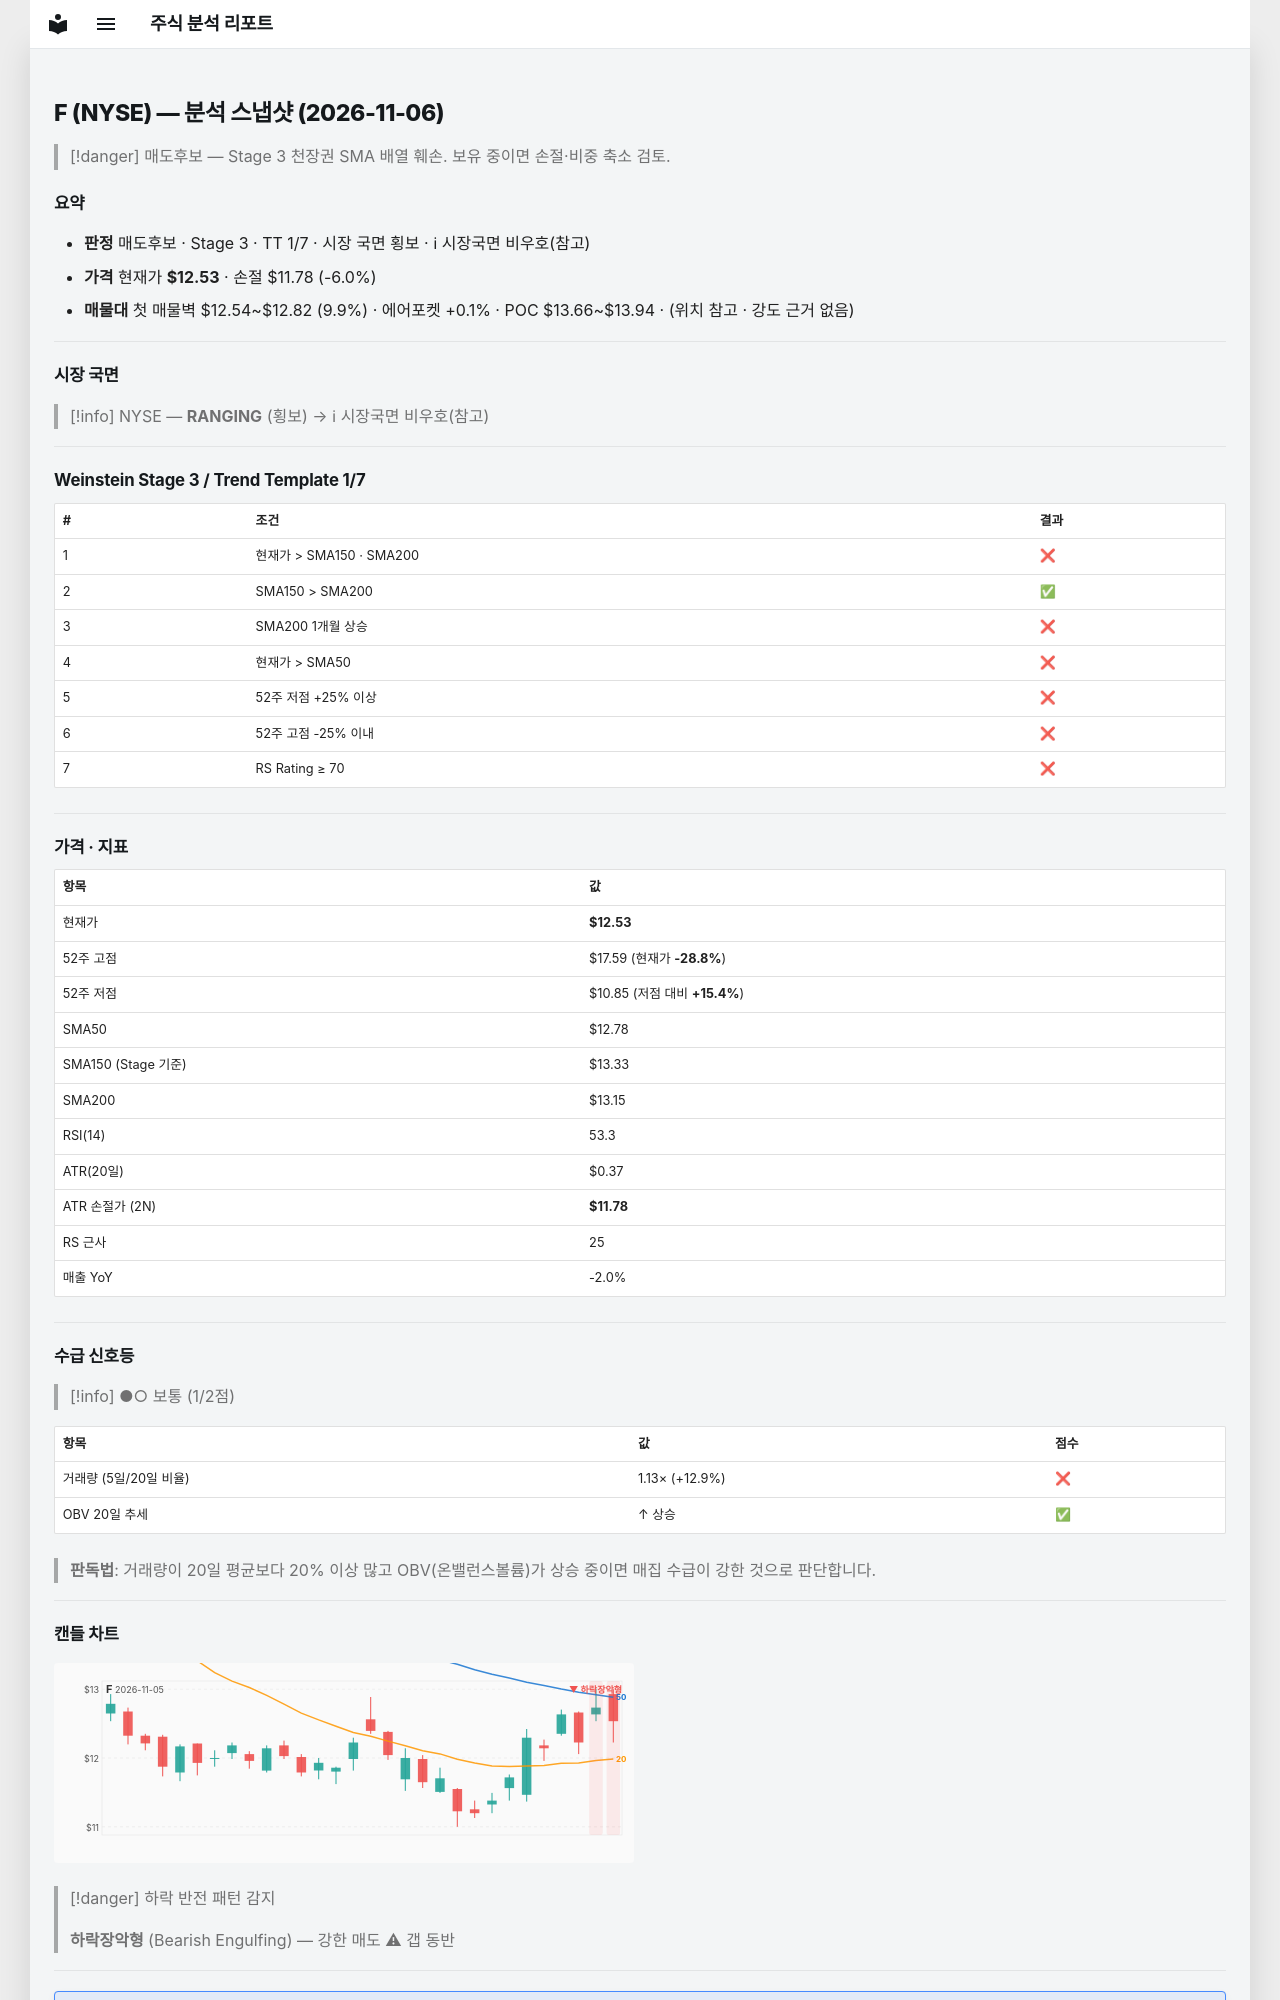

repository: soloandco/stock-reports · page: snapshots/F-2026-11-06/index.html · generator: mkdocs

---
type: analysis-snapshot
title: F 분석 스냅샷
ticker: F
market: NYSE
created: 2026-11-06
updated: 2026-11-06
bar-date: 2026-11-05
verdict: 매도후보
real-rr: 2.82
sma50-gap-pct: -1.9
weekly-position: 저항대아래
weekly-overhead-price: 14.64
weekly-overhead-pct: 16.8
stage: 3
trend-template-score: 1
tt-max: 7
ma-set: sma-50-150-200
price: 12.529999732971191
stop-price: 11.780850847668242
market-regime: RANGING
supply-demand-score: 1/2
supply-demand-label: 보통
status: tracking
tags:
  - stock-agent
  - watchlist
  - F
  - analysis
related:
  - "[[analysis-template]]"
---

# F (NYSE) — 분석 스냅샷 (2026-11-06)

> [!danger] 매도후보 — Stage 3 천장권
> SMA 배열 훼손. 보유 중이면 손절·비중 축소 검토.

## 요약

- **판정** 매도후보 · Stage 3 · TT 1/7 · 시장 국면 횡보 · ℹ 시장국면 비우호(참고)
- **가격** 현재가 **$12.53** · 손절 $11.78 (-6.0%)
- **매물대** 첫 매물벽 $12.54~$12.82 (9.9%) · 에어포켓 +0.1% · POC $13.66~$13.94 · (위치 참고 · 강도 근거 없음)

---

## 시장 국면

> [!info] NYSE — **RANGING** (횡보) → ℹ 시장국면 비우호(참고)

---

## Weinstein Stage 3 / Trend Template 1/7

| # | 조건 | 결과 |
|---|------|------|
| 1 | 현재가 > SMA150 · SMA200 | ❌ |
| 2 | SMA150 > SMA200 | ✅ |
| 3 | SMA200 1개월 상승 | ❌ |
| 4 | 현재가 > SMA50 | ❌ |
| 5 | 52주 저점 +25% 이상 | ❌ |
| 6 | 52주 고점 -25% 이내 | ❌ |
| 7 | RS Rating ≥ 70 | ❌ |

---

## 가격 · 지표

| 항목 | 값 |
|------|---|
| 현재가 | **$12.53** |
| 52주 고점 | $17.59 (현재가 **-28.8%**) |
| 52주 저점 | $10.85 (저점 대비 **+15.4%**) |
| SMA50 | $12.78 |
| SMA150 (Stage 기준) | $13.33 |
| SMA200 | $13.15 |
| RSI(14) | 53.3 |
| ATR(20일) | $0.37 |
| ATR 손절가 (2N) | **$11.78** |
| RS 근사 | 25 |
| 매출 YoY | -2.0% |

---
## 수급 신호등

> [!info] ●○ 보통 (1/2점)

| 항목 | 값 | 점수 |
|------|------|------|
| 거래량 (5일/20일 비율) | 1.13× (+12.9%) | ❌ |
| OBV 20일 추세 | ↑ 상승 | ✅ |

> **판독법**: 거래량이 20일 평균보다 20% 이상 많고 OBV(온밸런스볼륨)가 상승 중이면 매집 수급이 강한 것으로 판단합니다.

---
